Run: headless pygame with SDL's dummy video driver; simulated clock (each Clock.tick advances the game by its frame time, no real sleeping); random seed 0; keys injected as events and as key.get_pressed() state; no mouse input; restart key SPACE tapped at the start of phases 3 and 4.
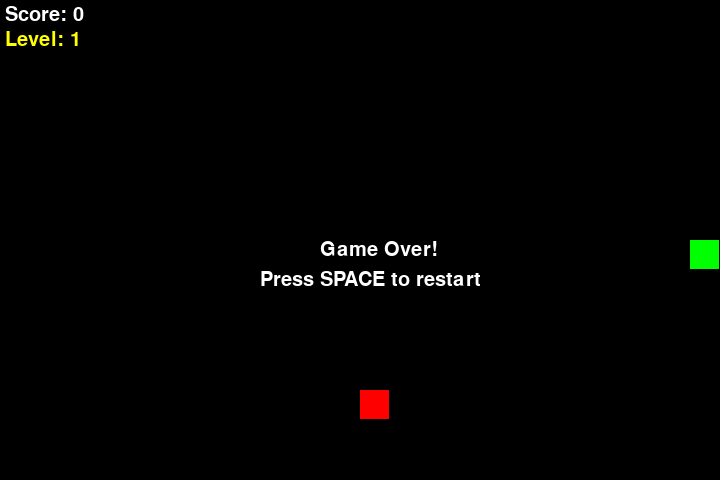
Frame 1 of 4 · flips 1–60 · no input
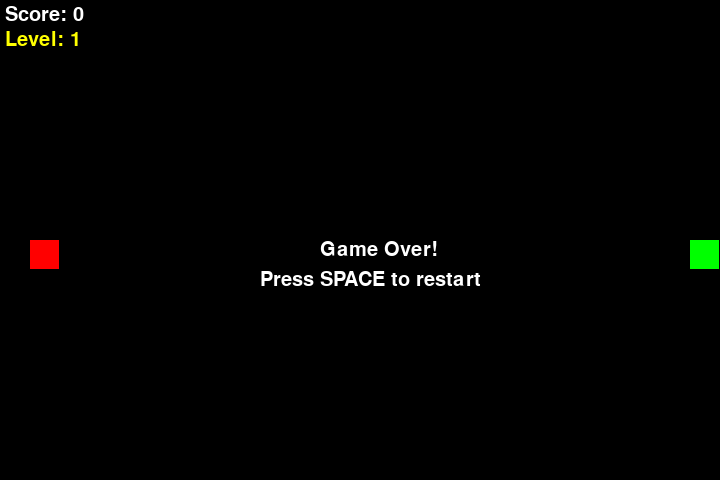
Frame 2 of 4 · flips 61–180 · tapped SPACE, RETURN · held RIGHT (→), D
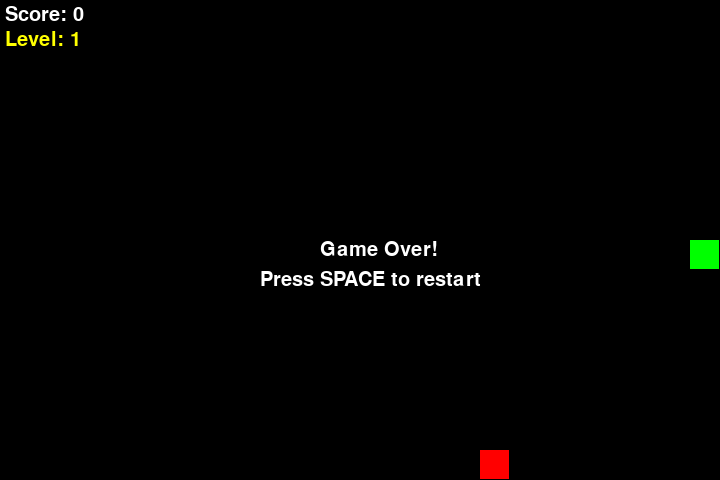
Frame 3 of 4 · flips 181–300 · tapped SPACE · held DOWN (↓), S
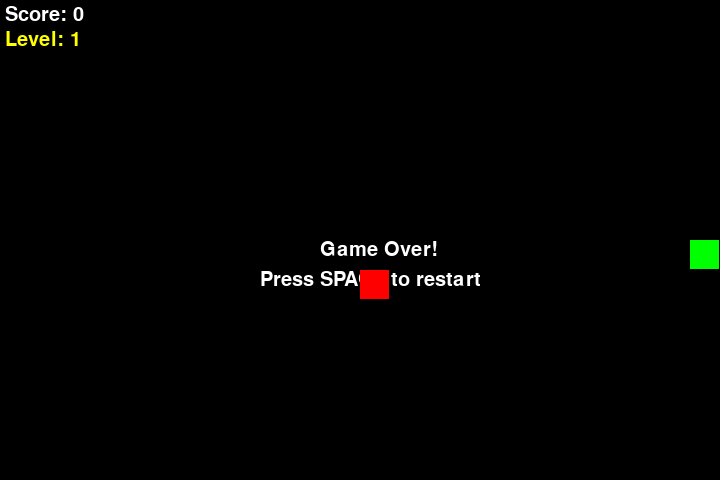
Frame 4 of 4 · flips 301–420 · tapped SPACE · held LEFT (←), A, UP (↑), W

The pygame program that drew these frames:

import pygame
import random
import time

pygame.init()
pygame.mixer.init()

# Colors
RED = (255, 0, 0)
GREEN = (0, 255, 0)
YELLOW = (255, 255, 0)
WHITE = (255, 255, 255)
PINK = (242, 94, 166)

width, height = 720, 480
cell_size = 30
screen = pygame.display.set_mode((width, height))
pygame.display.set_caption("Snake Game")

# Font
font = pygame.font.SysFont("Bahnschrift", 30)
font_small = pygame.font.SysFont("Bahnschrift", 15)

# Snake setup
snake_pos = [width // 2, height // 2]
snake_body = [[width // 2, height // 2]]
direction = 'RIGHT'
change_to = direction

# Apple
apple = [random.randrange(0, width // cell_size) * cell_size,
         random.randrange(0, height // cell_size) * cell_size]

clock = pygame.time.Clock()
fps = 5
running = True
alive = True

# Game variables
level = 1
score = 0
new_level_at = 3

while running:
    clock.tick(fps)
    screen.fill((0, 0, 0))
    
    for event in pygame.event.get():
        if event.type == pygame.QUIT:
            pygame.quit()
            running = False
        elif event.type == pygame.KEYDOWN:
            if event.key == pygame.K_UP and direction != 'DOWN':
                change_to = 'UP'
            elif event.key == pygame.K_DOWN and direction != 'UP':
                change_to = 'DOWN'
            elif event.key == pygame.K_RIGHT and direction != 'LEFT':
                change_to = 'RIGHT'
            elif event.key == pygame.K_LEFT and direction != 'RIGHT':
                change_to = 'LEFT'
            elif not alive and event.key == pygame.K_SPACE:
                # Restart game
                alive = True
                snake_pos = [width // 2, height // 2]
                snake_body = [[width // 2, height // 2]]
                direction = 'RIGHT'
                change_to = direction
                apple = [random.randrange(0, width // cell_size) * cell_size,
                         random.randrange(0, height // cell_size) * cell_size]
                fps = 5
                score = 0
                new_level_at = 3
                level = 1
    
    direction = change_to
    if alive:
        # Move snake
        if direction == 'UP':
            snake_pos[1] -= cell_size
        elif direction == 'DOWN':
            snake_pos[1] += cell_size
        elif direction == 'RIGHT':
            snake_pos[0] += cell_size
        elif direction == 'LEFT':
            snake_pos[0] -= cell_size
        
        # Check collisions
        if (snake_pos[0] < 0 or snake_pos[0] >= width or
                snake_pos[1] < 0 or snake_pos[1] >= height or
                snake_pos in snake_body):
            alive = False
        else:
            snake_body.insert(0, list(snake_pos))
            
            if snake_pos == apple:
                score += 1
                apple = [random.randrange(0, width // cell_size) * cell_size,
                         random.randrange(0, height // cell_size) * cell_size]
            else:
                snake_body.pop()
    else:
        # Game Over screen
        text_gameover = font.render(f"Game Over!", True, WHITE)
        screen.blit(text_gameover, (width // 2 - 40, height // 2))
        text_restart = font.render(f"Press SPACE to restart", True, WHITE)
        screen.blit(text_restart, (width // 2 - 100, height // 2 + 30))
    
    # Draw snake and apple
    for block in snake_body:
        pygame.draw.rect(screen, GREEN, (block[0], block[1], cell_size - 1, cell_size - 1))
    pygame.draw.rect(screen, RED, (apple[0], apple[1], cell_size - 1, cell_size - 1))
    
    # Display score and level
    screen.blit(font.render(f"Score: {score}", True, WHITE), (5, 5))
    screen.blit(font.render(f"Level: {level}", True, YELLOW), (5, 30))
    
    # Level up logic
    if score == new_level_at:
        level += 1
        new_level_at += 3
        fps += 1
        text_new_level = font_small.render(f"New Level!", True, PINK)
        screen.blit(text_new_level, (width // 2 - 40, height // 2 + 30))
        text_speed_up = font_small.render(f"Speed + 1!", True, PINK)
        screen.blit(text_speed_up, (width // 2 - 40, height // 2 + 50))
        pygame.display.flip()
        time.sleep(1)
    
    pygame.display.flip()
